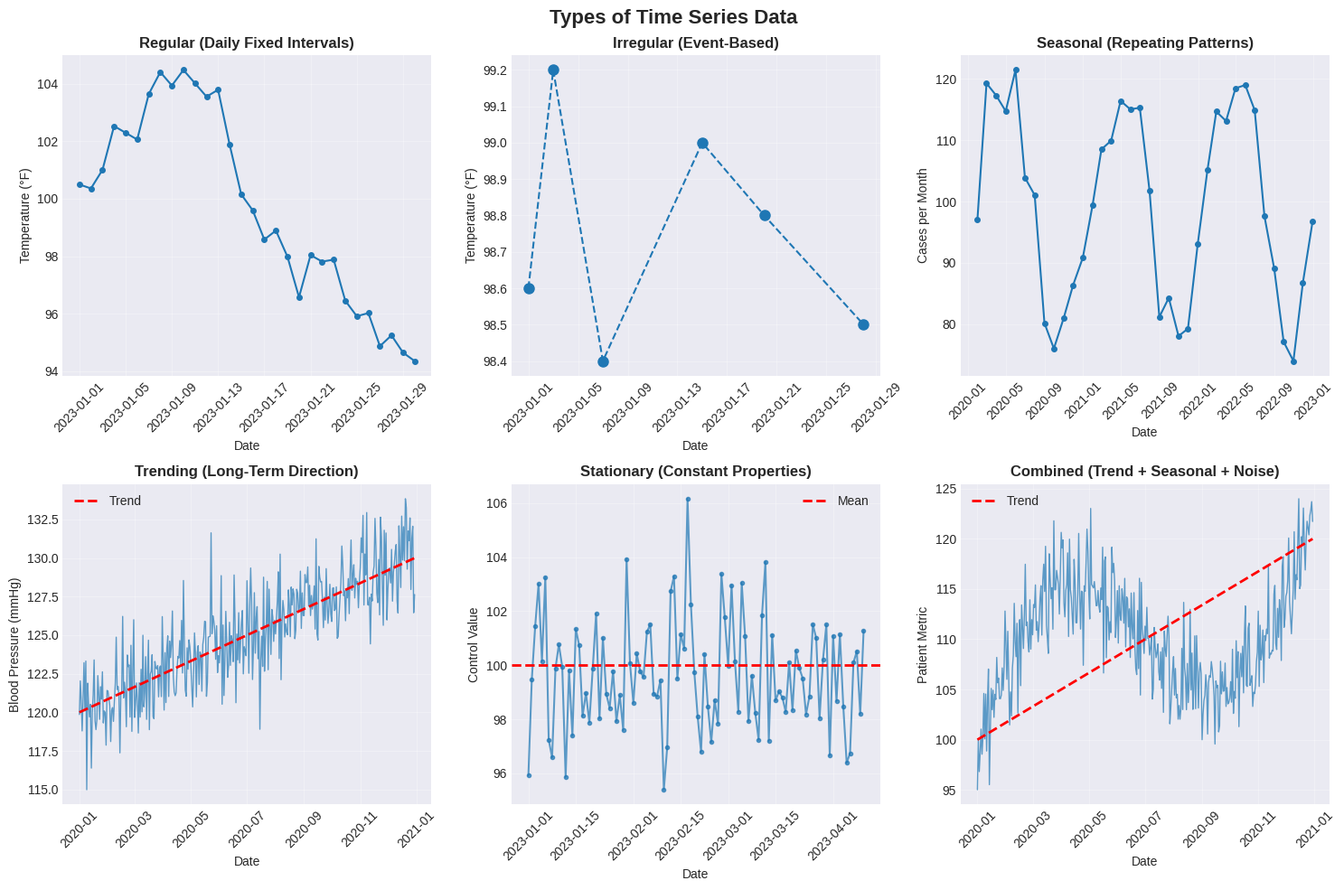
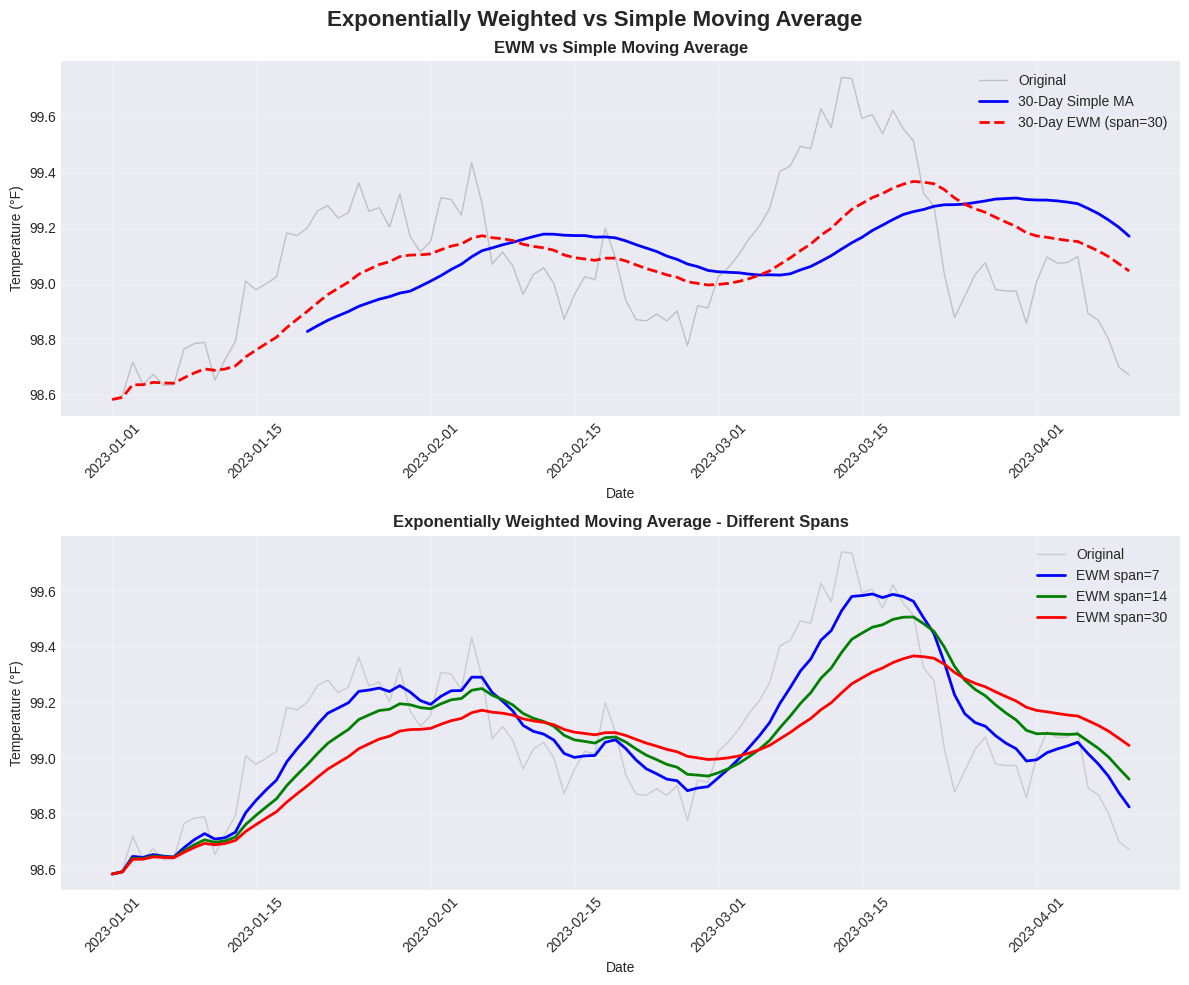
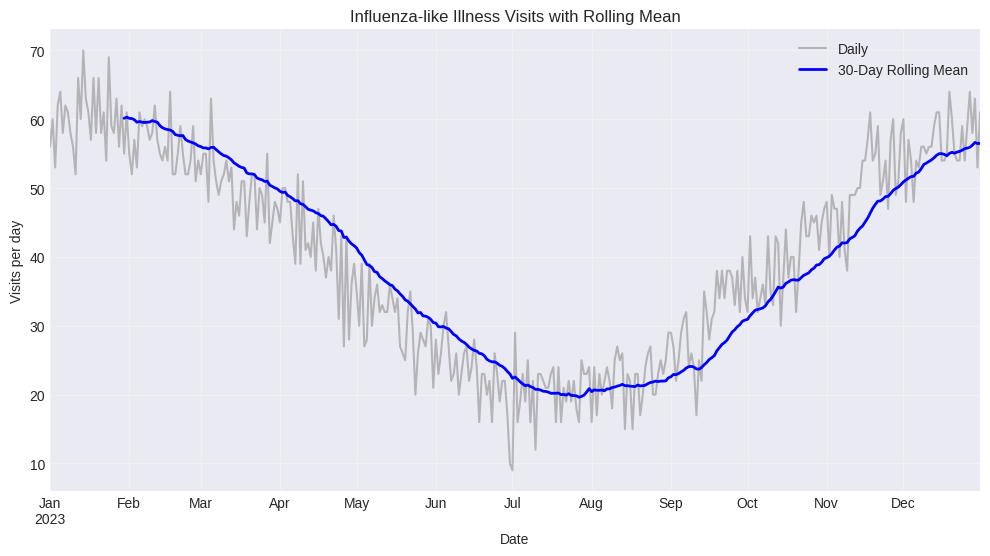
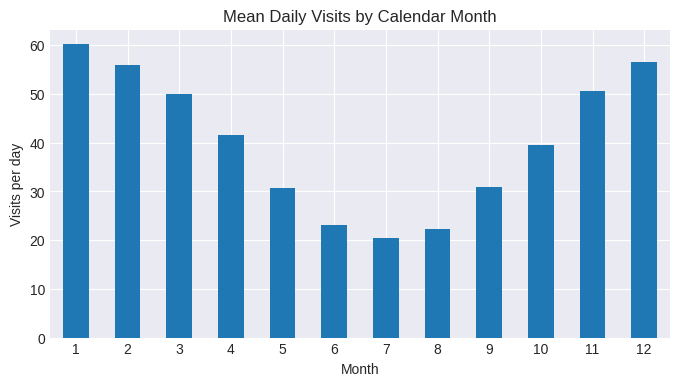

These figures' Python source, in order:
#!/usr/bin/env python3
"""
Companion visualization script for Lecture 09: Time Series Analysis
Generates the BONUS figures (types_of_time_series, ewm_comparison) and the
lecture's two ILI snippet plots (viz_ili_rolling, viz_ili_monthly).
scripts/generate_lecture_figures.py generates every other lecture figure.

Run this script to generate all example visualizations:
    python3 visualize_examples.py

Output images are saved to the media/ directory.
"""

import pandas as pd
import numpy as np
import matplotlib.pyplot as plt
import matplotlib.dates as mdates
from datetime import datetime, timedelta
import os

# Create media directory if it doesn't exist
os.makedirs('media', exist_ok=True)

# Set style for better-looking plots
plt.style.use('seaborn-v0_8-darkgrid')
plt.rcParams['figure.figsize'] = (12, 6)
plt.rcParams['font.size'] = 10

print("Generating time series visualizations...")

# Set random seed for reproducibility
np.random.seed(42)

# ============================================================================
# Visualization 1: Types of Time Series
# ============================================================================
print("1. Creating 'Types of Time Series' visualization...")

fig, axes = plt.subplots(2, 3, figsize=(15, 10))
fig.suptitle('Types of Time Series Data', fontsize=16, fontweight='bold')

# Regular time series (daily patient measurements)
dates = pd.date_range('2023-01-01', periods=30, freq='D')
regular = pd.Series(np.cumsum(np.random.randn(30)) + 100, index=dates)
axes[0, 0].plot(regular.index, regular.values, marker='o', markersize=4)
axes[0, 0].set_title('Regular (Daily Fixed Intervals)', fontweight='bold')
axes[0, 0].set_xlabel('Date')
axes[0, 0].set_ylabel('Temperature (°F)')
axes[0, 0].tick_params(axis='x', rotation=45)
axes[0, 0].grid(True, alpha=0.3)

# Irregular time series (clinical visits)
irregular_dates = pd.to_datetime(['2023-01-01', '2023-01-03', '2023-01-07', 
                                   '2023-01-15', '2023-01-20', '2023-01-28'])
irregular = pd.Series([98.6, 99.2, 98.4, 99.0, 98.8, 98.5], index=irregular_dates)
axes[0, 1].plot(irregular.index, irregular.values, marker='o', markersize=8, linestyle='--')
axes[0, 1].set_title('Irregular (Event-Based)', fontweight='bold')
axes[0, 1].set_xlabel('Date')
axes[0, 1].set_ylabel('Temperature (°F)')
axes[0, 1].tick_params(axis='x', rotation=45)
axes[0, 1].grid(True, alpha=0.3)

# Seasonal time series (monthly flu cases)
dates = pd.date_range('2020-01-01', periods=36, freq='ME')
seasonal = 100 + 20 * np.sin(2 * np.pi * np.arange(36) / 12) + np.random.randn(36) * 5
axes[0, 2].plot(dates, seasonal, marker='o', markersize=4)
axes[0, 2].set_title('Seasonal (Repeating Patterns)', fontweight='bold')
axes[0, 2].set_xlabel('Date')
axes[0, 2].set_ylabel('Cases per Month')
axes[0, 2].tick_params(axis='x', rotation=45)
axes[0, 2].grid(True, alpha=0.3)

# Trending time series (long-term blood pressure)
dates = pd.date_range('2020-01-01', periods=365, freq='D')
trend = 120 + np.linspace(0, 10, 365) + np.random.randn(365) * 2
axes[1, 0].plot(dates, trend, alpha=0.7, linewidth=1)
axes[1, 0].plot(dates, 120 + np.linspace(0, 10, 365), 'r--', linewidth=2, label='Trend')
axes[1, 0].set_title('Trending (Long-Term Direction)', fontweight='bold')
axes[1, 0].set_xlabel('Date')
axes[1, 0].set_ylabel('Blood Pressure (mmHg)')
axes[1, 0].legend()
axes[1, 0].tick_params(axis='x', rotation=45)
axes[1, 0].grid(True, alpha=0.3)

# Stationary time series (lab control measurements)
dates = pd.date_range('2023-01-01', periods=100, freq='D')
stationary = 100 + np.random.randn(100) * 2
axes[1, 1].plot(dates, stationary, marker='o', markersize=3, alpha=0.7)
axes[1, 1].axhline(y=100, color='r', linestyle='--', linewidth=2, label='Mean')
axes[1, 1].set_title('Stationary (Constant Properties)', fontweight='bold')
axes[1, 1].set_xlabel('Date')
axes[1, 1].set_ylabel('Control Value')
axes[1, 1].legend()
axes[1, 1].tick_params(axis='x', rotation=45)
axes[1, 1].grid(True, alpha=0.3)

# Combined (trend + seasonal + noise)
dates = pd.date_range('2020-01-01', periods=365, freq='D')
trend_component = np.linspace(100, 120, 365)
seasonal_component = 10 * np.sin(2 * np.pi * np.arange(365) / 365.25)
noise = np.random.randn(365) * 3
combined = trend_component + seasonal_component + noise
axes[1, 2].plot(dates, combined, alpha=0.7, linewidth=1)
axes[1, 2].plot(dates, trend_component, 'r--', linewidth=2, label='Trend')
axes[1, 2].set_title('Combined (Trend + Seasonal + Noise)', fontweight='bold')
axes[1, 2].set_xlabel('Date')
axes[1, 2].set_ylabel('Patient Metric')
axes[1, 2].legend()
axes[1, 2].tick_params(axis='x', rotation=45)
axes[1, 2].grid(True, alpha=0.3)

plt.tight_layout()
plt.savefig('media/types_of_time_series.png', dpi=150, bbox_inches='tight')
print("   ✓ Saved: media/types_of_time_series.png")
plt.close()

# ============================================================================
# Visualization 2: Exponentially Weighted Moving Average
# ============================================================================
print("2. Creating 'EWM Comparison' visualization...")

fig, axes = plt.subplots(2, 1, figsize=(12, 10))
fig.suptitle('Exponentially Weighted vs Simple Moving Average', fontsize=16, fontweight='bold')

dates = pd.date_range('2023-01-01', periods=100, freq='D')
ts = pd.Series(98.6 + np.cumsum(np.random.randn(100) * 0.1), index=dates)

# Comparison: EWM vs Rolling
axes[0].plot(ts.index, ts.values, alpha=0.4, linewidth=1, label='Original', color='gray')
ma_30 = ts.rolling(window=30, min_periods=20).mean()
ewm_30 = ts.ewm(span=30).mean()
axes[0].plot(ma_30.index, ma_30.values, linewidth=2, 
             label='30-Day Simple MA', color='blue')
axes[0].plot(ewm_30.index, ewm_30.values, linewidth=2, 
             label='30-Day EWM (span=30)', color='red', linestyle='--')
axes[0].set_title('EWM vs Simple Moving Average', fontweight='bold')
axes[0].set_xlabel('Date')
axes[0].set_ylabel('Temperature (°F)')
axes[0].legend()
axes[0].tick_params(axis='x', rotation=45)
axes[0].grid(True, alpha=0.3)

# Different EWM spans
axes[1].plot(ts.index, ts.values, alpha=0.3, linewidth=1, label='Original', color='gray')
axes[1].plot(ts.index, ts.ewm(span=7).mean(), linewidth=2, label='EWM span=7', color='blue')
axes[1].plot(ts.index, ts.ewm(span=14).mean(), linewidth=2, label='EWM span=14', color='green')
axes[1].plot(ts.index, ts.ewm(span=30).mean(), linewidth=2, label='EWM span=30', color='red')
axes[1].set_title('Exponentially Weighted Moving Average - Different Spans', fontweight='bold')
axes[1].set_xlabel('Date')
axes[1].set_ylabel('Temperature (°F)')
axes[1].legend()
axes[1].tick_params(axis='x', rotation=45)
axes[1].grid(True, alpha=0.3)

plt.tight_layout()
plt.savefig('media/ewm_comparison.png', dpi=150, bbox_inches='tight')
print("   ✓ Saved: media/ewm_comparison.png")
plt.close()

# ============================================================================
# Visualization 3: Time Series Plotting (lecture snippet figures)
# ============================================================================
print("3. Creating 'Influenza-like Illness Visits' plots...")

# One year of daily influenza-like-illness (ILI) visits with a winter peak
days = pd.date_range('2023-01-01', '2023-12-31', freq='D')
winter_wave = 20 * np.cos(2 * np.pi * (days.dayofyear - 15) / 365.25)
ts = pd.Series((40 + winter_wave + np.random.default_rng(9).normal(0, 4, len(days))).round(), index=days)

fig, ax = plt.subplots(figsize=(12, 6))
ts.plot(ax=ax, alpha=0.5, label='Daily', color='gray')
ts.rolling(window=30).mean().plot(ax=ax, linewidth=2, label='30-Day Rolling Mean', color='blue')
ax.set(title='Influenza-like Illness Visits with Rolling Mean', xlabel='Date', ylabel='Visits per day')
ax.legend()
ax.grid(True, alpha=0.3)
plt.savefig('media/viz_ili_rolling.png', dpi=100, bbox_inches='tight')
print("   ✓ Saved: media/viz_ili_rolling.png")
plt.close()

fig, ax = plt.subplots(figsize=(8, 4))
ts.groupby(ts.index.month).mean().plot(kind='bar', ax=ax, rot=0, title='Mean Daily Visits by Calendar Month',
                                       xlabel='Month', ylabel='Visits per day')
plt.savefig('media/viz_ili_monthly.png', dpi=100, bbox_inches='tight')
print("   ✓ Saved: media/viz_ili_monthly.png")
plt.close()

print("\n✓ All visualizations generated successfully!")
print("  Images saved in the 'media/' directory")
print("\nTo use these in your lecture, reference them in README.md like:")
print("  ![Types of Time Series](media/types_of_time_series.png)")
